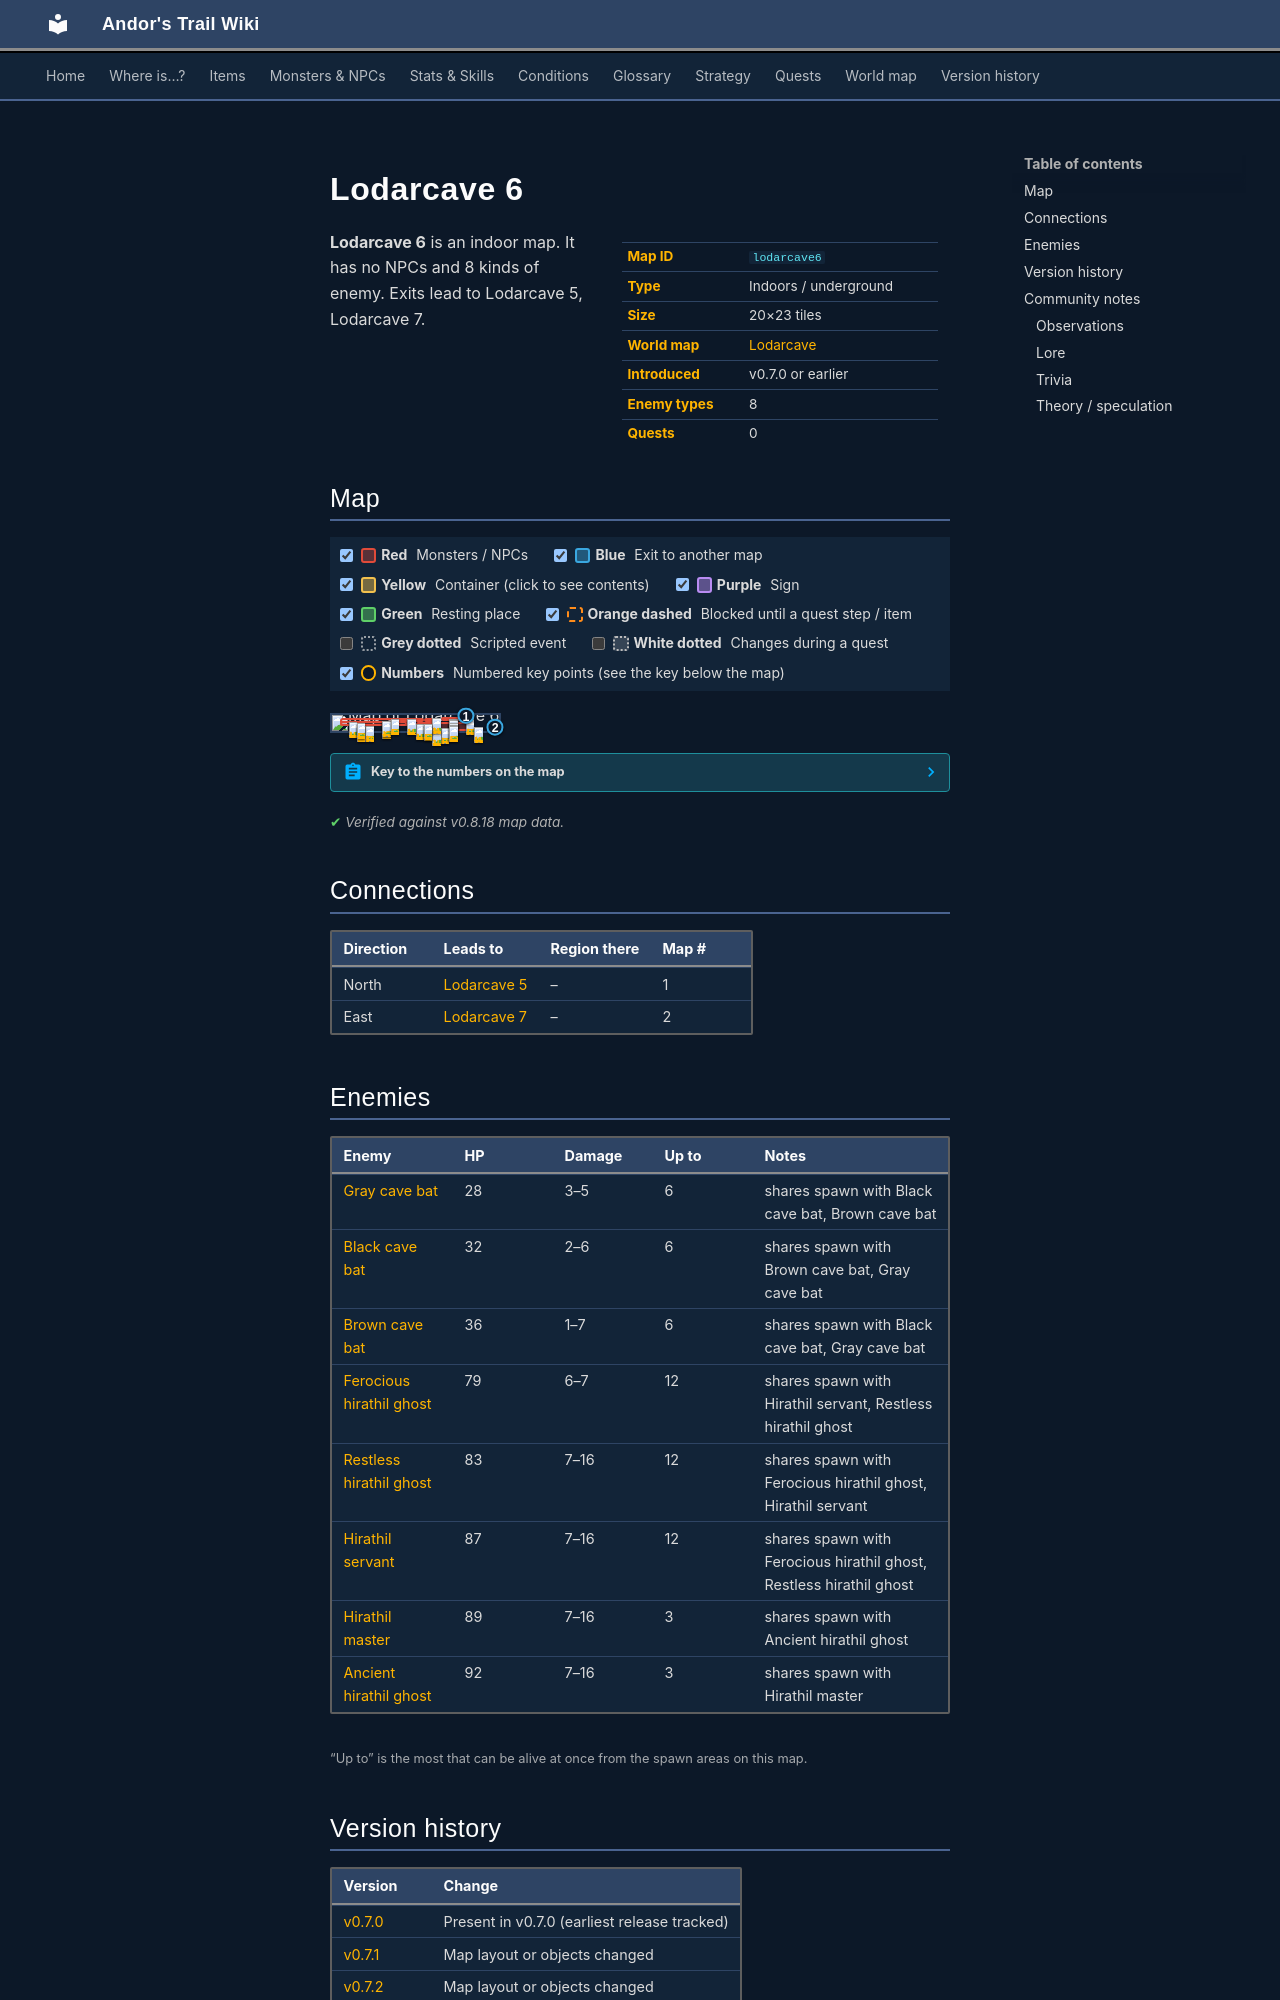

repository: asdfghjkl628/Andor-s-Trail-Wikiiii · page: maps/lodarcave6/index.html · generator: mkdocs

---
description: "Lodarcave 6 is an indoor location in Andor's Trail. Enemies: Gray cave bat, Black cave bat, Brown cave bat, Ferocious hirathil ghost, Restless hirathil ghost. Exits to Lodarcave 5, Lodarcave 7."
---

# Lodarcave 6

<div class="infobox" markdown>

| | |
|---|---|
| **Map ID** | `lodarcave6` |
| **Type** | Indoors / underground |
| **Size** | 20×23 tiles |
| **World map** | [Lodarcave](index.md) |
| **Introduced** | v0.7.0 or earlier |
| **Enemy types** | 8 |
| **Quests** | 0 |

</div>

**Lodarcave 6** is an indoor map. It has no NPCs and 8 kinds of enemy. Exits lead to Lodarcave 5, Lodarcave 7.

## Map

<div class="map-legend" markdown="0"><label class="lg"><input type="checkbox" data-t="spawn" checked><span class="sw sw-spawn"></span><b>Red</b>&nbsp;Monsters / NPCs</label><label class="lg"><input type="checkbox" data-t="mapchange" checked><span class="sw sw-mapchange"></span><b>Blue</b>&nbsp;Exit to another map</label><label class="lg"><input type="checkbox" data-t="container" checked><span class="sw sw-container"></span><b>Yellow</b>&nbsp;Container (click to see contents)</label><label class="lg"><input type="checkbox" data-t="sign" checked><span class="sw sw-sign"></span><b>Purple</b>&nbsp;Sign</label><label class="lg"><input type="checkbox" data-t="rest" checked><span class="sw sw-rest"></span><b>Green</b>&nbsp;Resting place</label><label class="lg"><input type="checkbox" data-t="key" checked><span class="sw sw-key"></span><b>Orange dashed</b>&nbsp;Blocked until a quest step / item</label><label class="lg"><input type="checkbox" data-t="script"><span class="sw sw-script"></span><b>Grey dotted</b>&nbsp;Scripted event</label><label class="lg"><input type="checkbox" data-t="replace"><span class="sw sw-replace"></span><b>White dotted</b>&nbsp;Changes during a quest</label><label class="lg"><input type="checkbox" data-t="pin" checked><span class="sw sw-pin"></span><b>Numbers</b>&nbsp;Numbered key points (see the key below the map)</label></div>

<div class="map-wrap hide-script hide-replace" markdown="0"><img src="../../assets/maps/lodarcave6.webp" alt="Map of Lodarcave 6" width="640" height="736" loading="lazy"><a id="place-north" class="mo mo-mapchange" href="../lodarcave5/#place-south" title="Exit to Lodarcave 5" style="left:75.000%;top:0.000%;width:10.000%;height:4.348%"></a><a id="place-east" class="mo mo-mapchange" href="../lodarcave7/#place-west" title="Exit to Lodarcave 7" style="left:95.000%;top:73.913%;width:5.000%;height:4.348%"></a><span class="mo mo-spawn" title="Spawns: Ferocious hirathil ghost, Hirathil servant, Restless hirathil ghost" style="left:65.000%;top:8.696%;width:20.000%;height:21.739%"></span><span class="mo mo-spawn" title="Spawns: Ancient hirathil ghost, Hirathil master" style="left:70.000%;top:30.435%;width:5.000%;height:13.043%"></span><span class="mo mo-spawn" title="Spawns: Ferocious hirathil ghost, Hirathil servant, Restless hirathil ghost" style="left:50.000%;top:43.478%;width:35.000%;height:52.174%"></span><span class="mo mo-spawn" title="Spawns: Ancient hirathil ghost, Hirathil master" style="left:55.000%;top:17.391%;width:10.000%;height:4.348%"></span><span class="mo mo-spawn" title="Spawns: Ferocious hirathil ghost, Hirathil servant, Restless hirathil ghost" style="left:35.000%;top:17.391%;width:20.000%;height:17.391%"></span><span class="mo mo-spawn" title="Spawns: Ferocious hirathil ghost, Hirathil servant, Restless hirathil ghost" style="left:5.000%;top:34.783%;width:40.000%;height:34.783%"></span><span class="mo mo-spawn" title="Spawns: Ancient hirathil ghost, Hirathil master" style="left:85.000%;top:73.913%;width:5.000%;height:4.348%"></span><span class="mo mo-spawn" title="Spawns: Black cave bat, Brown cave bat, Gray cave bat" style="left:5.000%;top:17.391%;width:45.000%;height:52.174%"></span><span class="mo mo-spawn" title="Spawns: Black cave bat, Brown cave bat, Gray cave bat" style="left:50.000%;top:43.478%;width:35.000%;height:52.174%"></span><a class="mob" href="../../monsters/hirathil4/" title="Restless hirathil ghost" style="left:70.000%;top:26.087%;width:5.000%;height:4.348%"><img src="../../assets/icons/monsters/monsters_rltiles2_42.png" alt="Restless hirathil ghost"></a><a class="mob" href="../../monsters/hirathil3/" title="Ferocious hirathil ghost" style="left:80.000%;top:21.739%;width:5.000%;height:4.348%"><img src="../../assets/icons/monsters/monsters_rltiles2_41.png" alt="Ferocious hirathil ghost"></a><a class="mob" href="../../monsters/hirathil6/" title="Hirathil master" style="left:70.000%;top:30.435%;width:5.000%;height:4.348%"><img src="../../assets/icons/monsters/monsters_rltiles2_43.png" alt="Hirathil master"></a><a class="mob" href="../../monsters/hirathil5/" title="Hirathil servant" style="left:70.000%;top:47.826%;width:5.000%;height:4.348%"><img src="../../assets/icons/monsters/monsters_rltiles2_42.png" alt="Hirathil servant"></a><a class="mob" href="../../monsters/hirathil4/" title="Restless hirathil ghost" style="left:65.000%;top:78.261%;width:5.000%;height:4.348%"><img src="../../assets/icons/monsters/monsters_rltiles2_42.png" alt="Restless hirathil ghost"></a><a class="mob" href="../../monsters/hirathil5/" title="Hirathil servant" style="left:50.000%;top:52.174%;width:5.000%;height:4.348%"><img src="../../assets/icons/monsters/monsters_rltiles2_42.png" alt="Hirathil servant"></a><a class="mob" href="../../monsters/hirathil3/" title="Ferocious hirathil ghost" style="left:70.000%;top:60.870%;width:5.000%;height:4.348%"><img src="../../assets/icons/monsters/monsters_rltiles2_41.png" alt="Ferocious hirathil ghost"></a><a class="mob" href="../../monsters/hirathil5/" title="Hirathil servant" style="left:60.000%;top:91.304%;width:5.000%;height:4.348%"><img src="../../assets/icons/monsters/monsters_rltiles2_42.png" alt="Hirathil servant"></a><a class="mob" href="../../monsters/hirathil7/" title="Ancient hirathil ghost" style="left:60.000%;top:17.391%;width:5.000%;height:4.348%"><img src="../../assets/icons/monsters/monsters_rltiles2_43.png" alt="Ancient hirathil ghost"></a><a class="mob" href="../../monsters/hirathil5/" title="Hirathil servant" style="left:45.000%;top:26.087%;width:5.000%;height:4.348%"><img src="../../assets/icons/monsters/monsters_rltiles2_42.png" alt="Hirathil servant"></a><a class="mob" href="../../monsters/hirathil4/" title="Restless hirathil ghost" style="left:20.000%;top:65.217%;width:5.000%;height:4.348%"><img src="../../assets/icons/monsters/monsters_rltiles2_42.png" alt="Restless hirathil ghost"></a><a class="mob" href="../../monsters/hirathil5/" title="Hirathil servant" style="left:10.000%;top:43.478%;width:5.000%;height:4.348%"><img src="../../assets/icons/monsters/monsters_rltiles2_42.png" alt="Hirathil servant"></a><a class="mob" href="../../monsters/hirathil5/" title="Hirathil servant" style="left:15.000%;top:65.217%;width:5.000%;height:4.348%"><img src="../../assets/icons/monsters/monsters_rltiles2_42.png" alt="Hirathil servant"></a><a class="mob" href="../../monsters/hirathil5/" title="Hirathil servant" style="left:30.000%;top:47.826%;width:5.000%;height:4.348%"><img src="../../assets/icons/monsters/monsters_rltiles2_42.png" alt="Hirathil servant"></a><a class="mob" href="../../monsters/hirathil7/" title="Ancient hirathil ghost" style="left:85.000%;top:73.913%;width:5.000%;height:4.348%"><img src="../../assets/icons/monsters/monsters_rltiles2_43.png" alt="Ancient hirathil ghost"></a><a class="mob" href="../../monsters/cavebat1/" title="Gray cave bat" style="left:30.000%;top:34.783%;width:5.000%;height:4.348%"><img src="../../assets/icons/monsters/monsters_tometik4_0.png" alt="Gray cave bat"></a><a class="mob" href="../../monsters/cavebat2/" title="Black cave bat" style="left:15.000%;top:47.826%;width:5.000%;height:4.348%"><img src="../../assets/icons/monsters/monsters_tometik4_0.png" alt="Black cave bat"></a><a class="mob" href="../../monsters/cavebat2/" title="Black cave bat" style="left:35.000%;top:26.087%;width:5.000%;height:4.348%"><img src="../../assets/icons/monsters/monsters_tometik4_0.png" alt="Black cave bat"></a><a class="mob" href="../../monsters/cavebat3/" title="Brown cave bat" style="left:55.000%;top:60.870%;width:5.000%;height:4.348%"><img src="../../assets/icons/monsters/monsters_tometik4_2.png" alt="Brown cave bat"></a><a class="mob" href="../../monsters/cavebat3/" title="Brown cave bat" style="left:70.000%;top:69.565%;width:5.000%;height:4.348%"><img src="../../assets/icons/monsters/monsters_tometik4_2.png" alt="Brown cave bat"></a><a class="mob" href="../../monsters/cavebat2/" title="Black cave bat" style="left:55.000%;top:52.174%;width:5.000%;height:4.348%"><img src="../../assets/icons/monsters/monsters_tometik4_0.png" alt="Black cave bat"></a><a class="pin pin-exit" href="#key-1" style="left:80.000%;top:2.174%" title="Exit (north): to [Lodarcave 5](lodarcave5.md)">1</a><a class="pin pin-exit" href="#key-2" style="left:97.500%;top:76.087%" title="Exit (east): to [Lodarcave 7](lodarcave7.md)">2</a></div>

??? abstract "Key to the numbers on the map"

    | # | What | Details |
    |---|---|---|
    | <span id="key-1"></span>1 | Exit (north) | to [Lodarcave 5](lodarcave5.md) |
    | <span id="key-2"></span>2 | Exit (east) | to [Lodarcave 7](lodarcave7.md) |


<p class="verified">Verified against v0.8.18 map data.</p>

## Connections

| Direction | Leads to | Region there | Map # |
|---|---|---|---|
| North | [Lodarcave 5](lodarcave5.md) | – | 1 |
| East | [Lodarcave 7](lodarcave7.md) | – | 2 |
